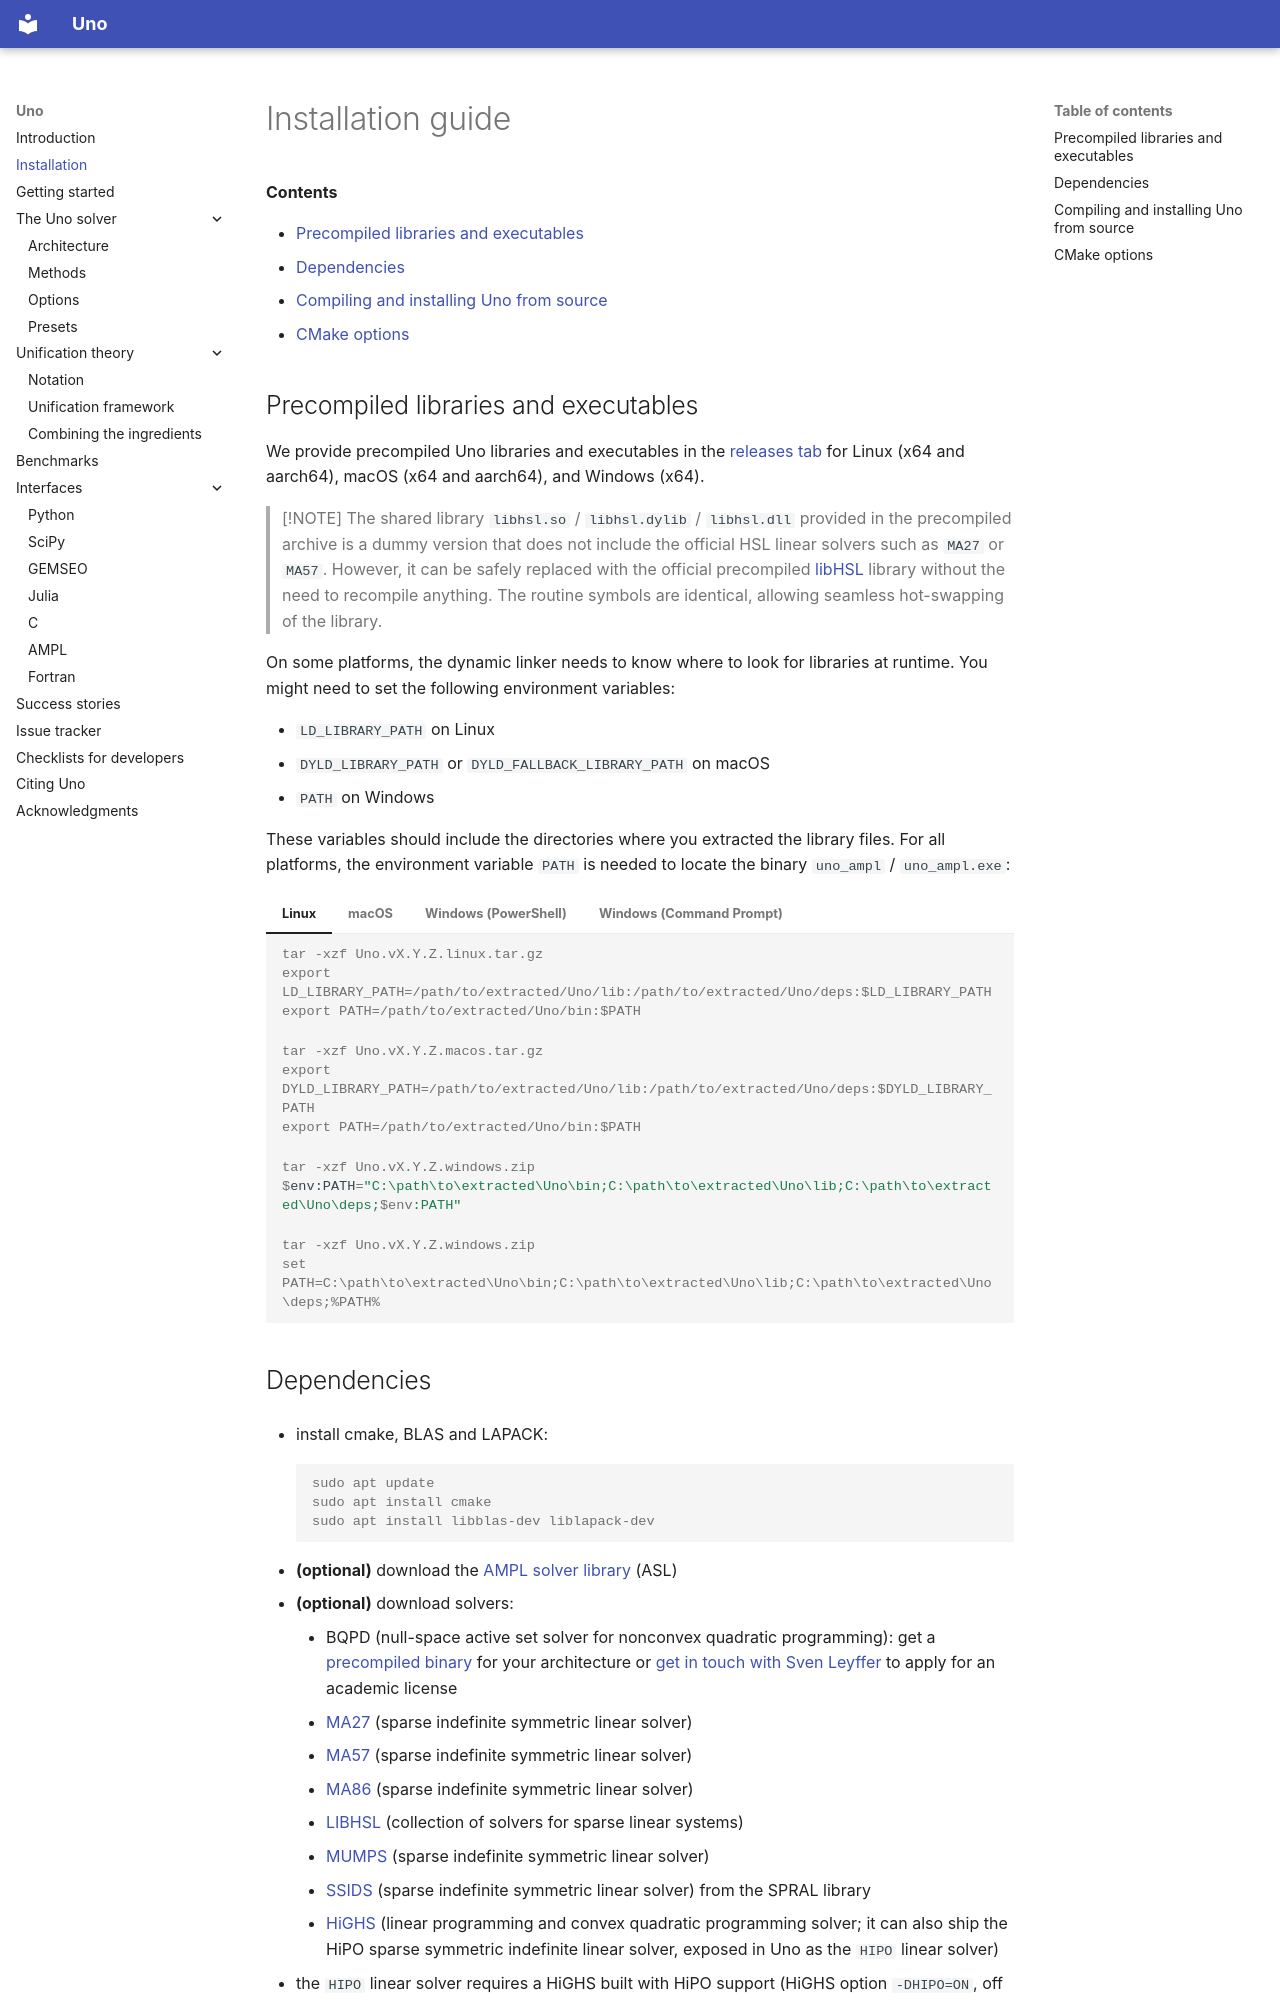

repository: cvanaret/Uno · page: installation/index.html · generator: mkdocs

# Installation guide

**Contents**

- [Precompiled libraries and executables](#precompiled-libraries-and-executables)
- [Dependencies](#dependencies)
- [Compiling and installing Uno from source](#compiling-and-installing-uno-from-source)
- [CMake options](#cmake-options)

## Precompiled libraries and executables

We provide precompiled Uno libraries and executables in the [releases tab](https://github.com/cvanaret/Uno/releases/latest/) for Linux (x64 and aarch64), macOS (x64 and aarch64), and Windows (x64).

> [!NOTE]
> The shared library `libhsl.so` / `libhsl.dylib` / `libhsl.dll` provided in the precompiled archive is a dummy version that does not include the official HSL linear solvers such as `MA27` or `MA57`.
> However, it can be safely replaced with the official precompiled [libHSL](https://licences.stfc.ac.uk/products/Software/HSL/LibHSL) library without the need to recompile anything.
> The routine symbols are identical, allowing seamless hot-swapping of the library.

On some platforms, the dynamic linker needs to know where to look for libraries at runtime.
You might need to set the following environment variables:

- `LD_LIBRARY_PATH` on Linux
- `DYLD_LIBRARY_PATH` or `DYLD_FALLBACK_LIBRARY_PATH` on macOS
- `PATH` on Windows

These variables should include the directories where you extracted the library files.
For all platforms, the environment variable `PATH` is needed to locate the binary `uno_ampl` / `uno_ampl.exe`:

=== "Linux"

    ```console
    tar -xzf Uno.vX.Y.Z.linux.tar.gz
    export LD_LIBRARY_PATH=/path/to/extracted/Uno/lib:/path/to/extracted/Uno/deps:$LD_LIBRARY_PATH
    export PATH=/path/to/extracted/Uno/bin:$PATH
    ```

=== "macOS"

    ```console
    tar -xzf Uno.vX.Y.Z.macos.tar.gz
    export DYLD_LIBRARY_PATH=/path/to/extracted/Uno/lib:/path/to/extracted/Uno/deps:$DYLD_LIBRARY_PATH
    export PATH=/path/to/extracted/Uno/bin:$PATH
    ```

=== "Windows (PowerShell)"

    ```console
    tar -xzf Uno.vX.Y.Z.windows.zip
    $env:PATH="C:\path\to\extracted\Uno\bin;C:\path\to\extracted\Uno\lib;C:\path\to\extracted\Uno\deps;$env:PATH"
    ```

=== "Windows (Command Prompt)"

    ```console
    tar -xzf Uno.vX.Y.Z.windows.zip
    set PATH=C:\path\to\extracted\Uno\bin;C:\path\to\extracted\Uno\lib;C:\path\to\extracted\Uno\deps;%PATH%
    ```
